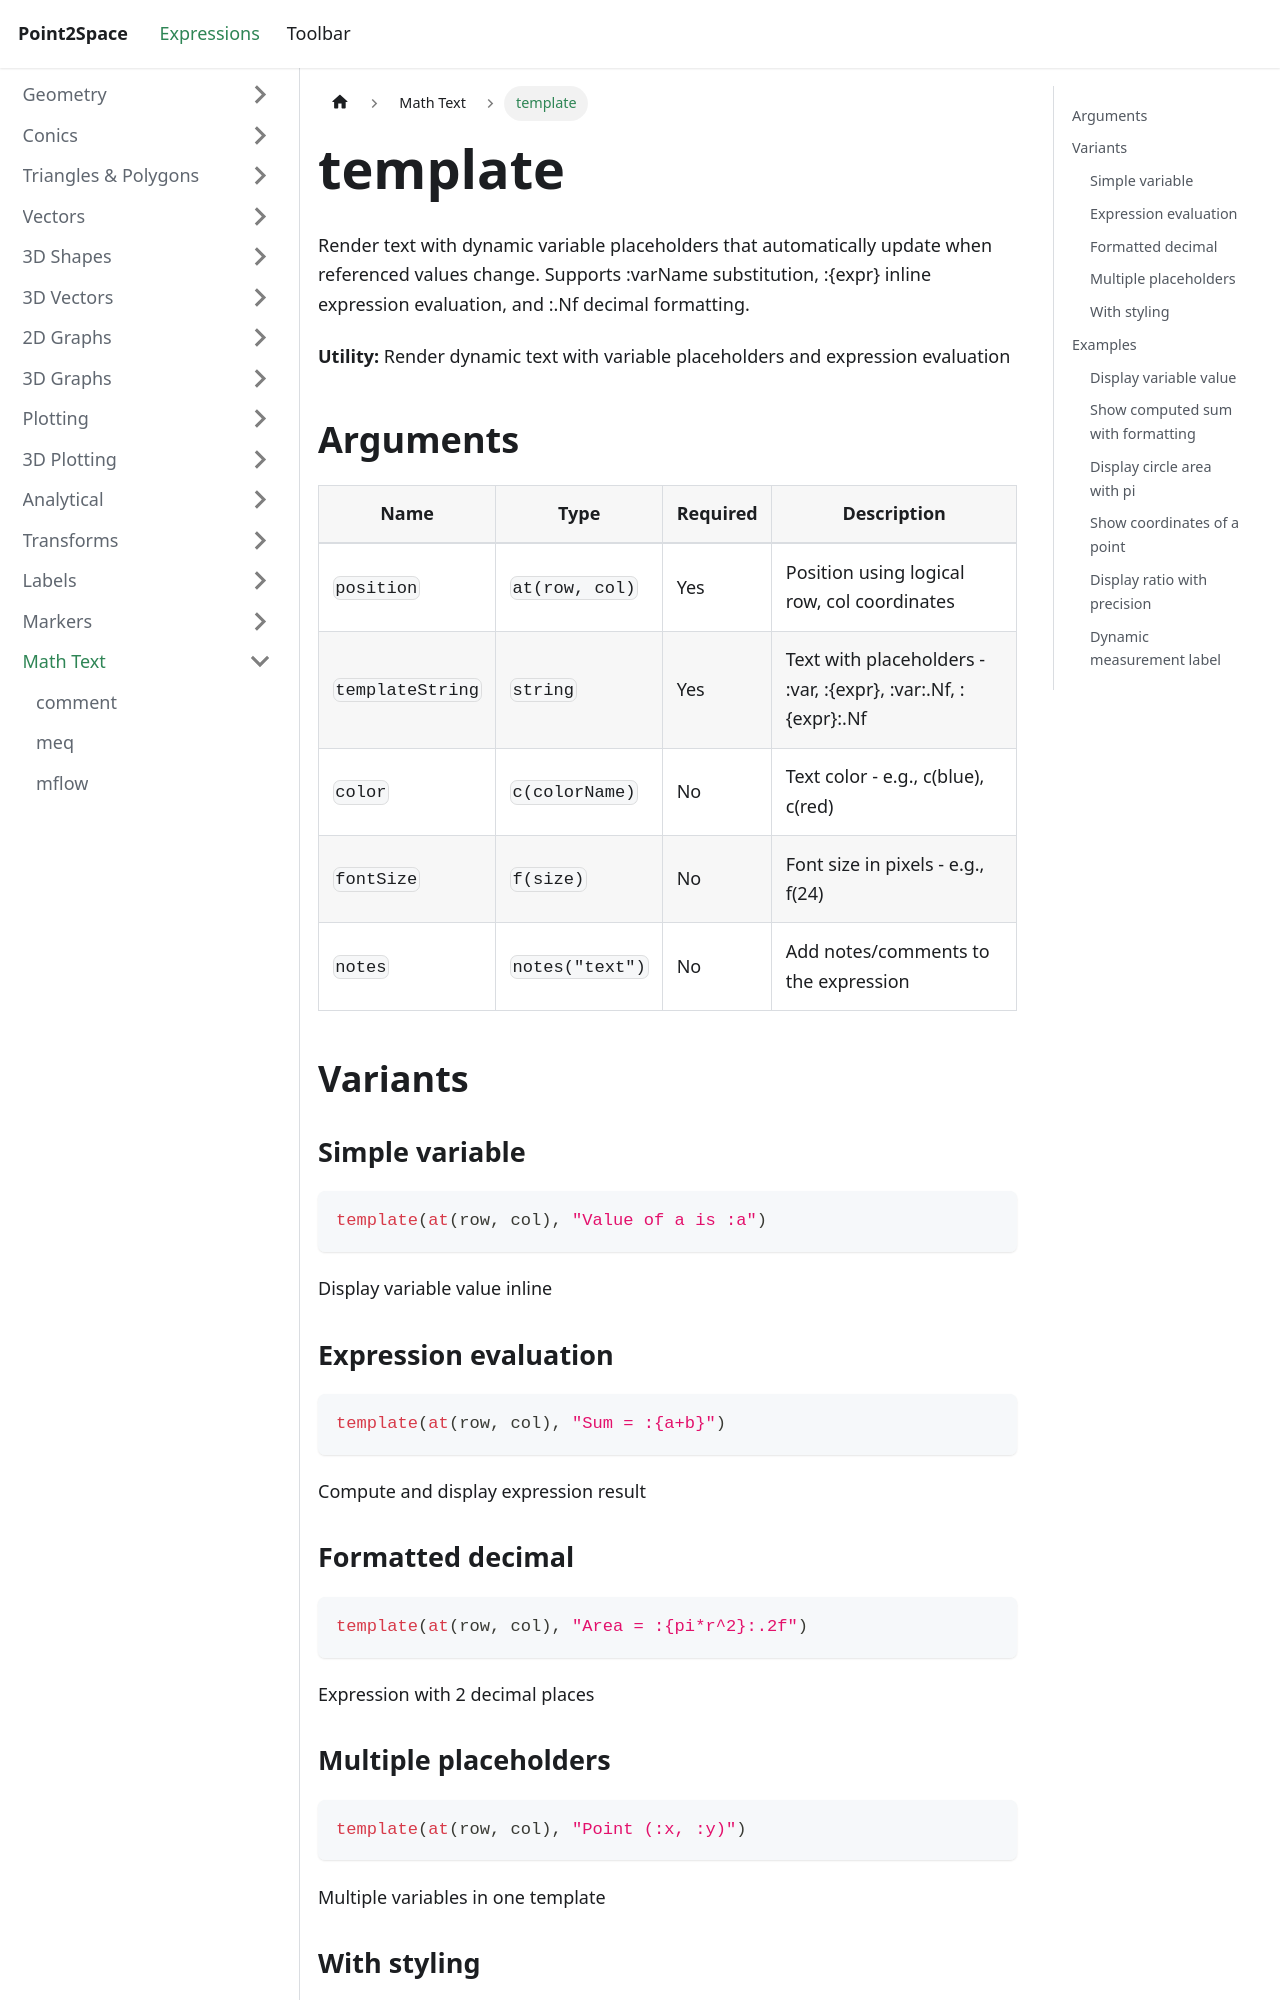

repository: provility/p2s-docs · page: expressions/mathtext/template/index.html · generator: docusaurus

---
title: template
sidebar_label: template
---

# template

Render text with dynamic variable placeholders that automatically update when referenced values change. Supports :varName substitution, :\{expr\} inline expression evaluation, and :.Nf decimal formatting.

**Utility:** Render dynamic text with variable placeholders and expression evaluation

## Arguments

| Name | Type | Required | Description |
|------|------|----------|-------------|
| `position` | `at(row, col)` | Yes | Position using logical row, col coordinates |
| `templateString` | `string` | Yes | Text with placeholders - :var, :\{expr\}, :var:.Nf, :\{expr\}:.Nf |
| `color` | `c(colorName)` | No | Text color - e.g., c(blue), c(red) |
| `fontSize` | `f(size)` | No | Font size in pixels - e.g., f(24) |
| `notes` | `notes("text")` | No | Add notes/comments to the expression |

## Variants

### Simple variable

```js
template(at(row, col), "Value of a is :a")
```

Display variable value inline

### Expression evaluation

```js
template(at(row, col), "Sum = :{a+b}")
```

Compute and display expression result
